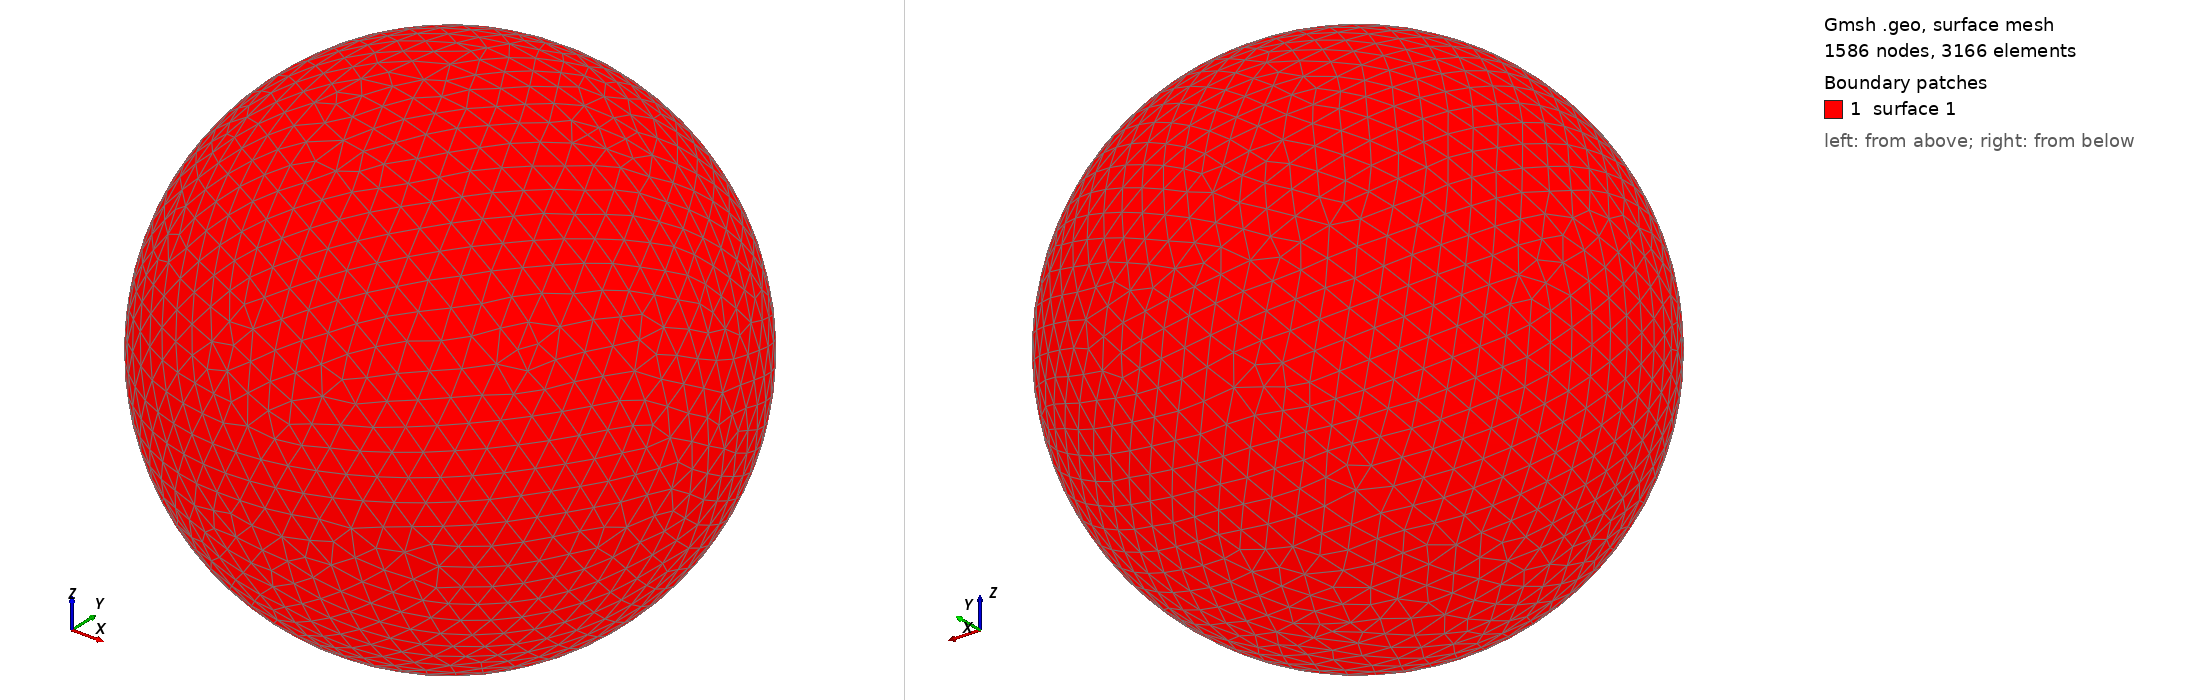

Gmsh geometry script, surface-meshed: 1586 nodes, 3166 surface elements. Boundary patches (legend numbers): 1 surface 1. Left view from above one corner, right view from below the opposite corner. The script declares no physical surfaces, so the legend lists its geometric surfaces. The drawing asked Gmsh for element sizes between 1% and 20% of the model's largest extent; the script's own settings can give other sizes.

=== shot1653.geo (drawn) ===
SetFactory("OpenCASCADE");
Point(1) = {0,0,0,0};
Sphere(1) = {0,0,0,0.06868000};
MeshSize{ PointsOf{ Surface{:}; } } = 0.006868000;
Mesh.ElementOrder=1;
Mesh.Format=39;
